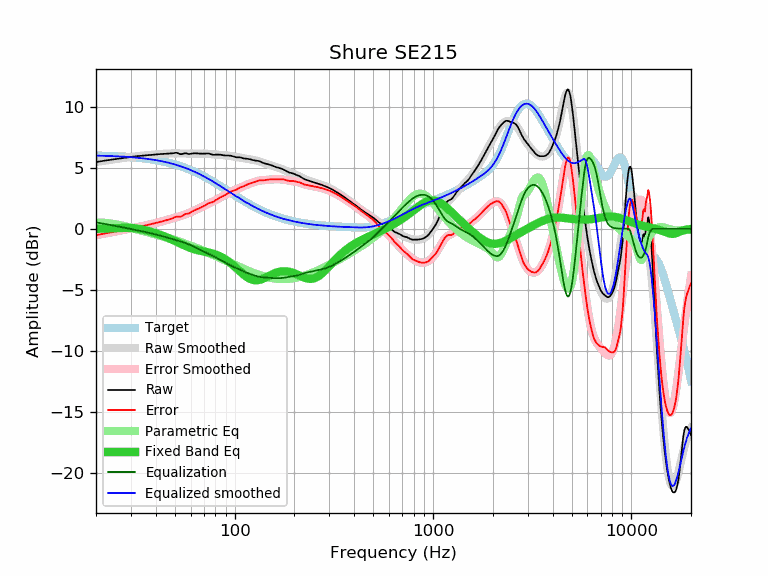

The data file committed next to this chart (first rows):
frequency, raw, error, smoothed, error_smoothed, equalization, parametric_eq, equalized_raw, equalized_smoothed, target
20, 5.46, -0.53, 5.47, -0.52, 0.52, -0.01, 5.98, 5.99, 5.99
21, 5.52, -0.46, 5.52, -0.46, 0.46, -0.00, 5.98, 5.98, 5.98
22, 5.57, -0.40, 5.57, -0.40, 0.40, 0.01, 5.97, 5.97, 5.97
23, 5.62, -0.34, 5.61, -0.35, 0.35, 0.02, 5.97, 5.96, 5.96
24, 5.66, -0.29, 5.66, -0.29, 0.29, 0.03, 5.95, 5.95, 5.95
25, 5.70, -0.24, 5.70, -0.24, 0.24, 0.05, 5.94, 5.94, 5.94
26, 5.74, -0.18, 5.74, -0.18, 0.18, 0.06, 5.92, 5.92, 5.92
27, 5.78, -0.13, 5.78, -0.13, 0.13, 0.07, 5.91, 5.91, 5.91
28, 5.82, -0.07, 5.82, -0.08, 0.08, 0.07, 5.90, 5.89, 5.89
29, 5.85, -0.03, 5.85, -0.03, 0.03, 0.07, 5.88, 5.88, 5.88
30, 5.88, 0.02, 5.88, 0.02, -0.02, 0.06, 5.86, 5.86, 5.86
31, 5.91, 0.07, 5.91, 0.07, -0.07, 0.05, 5.84, 5.84, 5.84
32, 5.94, 0.12, 5.93, 0.11, -0.11, 0.02, 5.83, 5.82, 5.82
33, 5.96, 0.16, 5.96, 0.16, -0.16, -0.01, 5.80, 5.80, 5.80
34, 5.98, 0.20, 5.98, 0.20, -0.20, -0.05, 5.78, 5.78, 5.78
35, 6.00, 0.25, 6.00, 0.25, -0.25, -0.09, 5.75, 5.75, 5.75
36, 6.02, 0.29, 6.02, 0.29, -0.29, -0.14, 5.73, 5.73, 5.73
37, 6.04, 0.34, 6.04, 0.34, -0.34, -0.19, 5.70, 5.70, 5.70
38, 6.06, 0.38, 6.06, 0.38, -0.38, -0.25, 5.68, 5.68, 5.68
39, 6.07, 0.42, 6.07, 0.42, -0.42, -0.31, 5.65, 5.65, 5.65
40, 6.09, 0.47, 6.09, 0.47, -0.47, -0.36, 5.62, 5.62, 5.62
41, 6.10, 0.51, 6.10, 0.51, -0.51, -0.42, 5.59, 5.59, 5.59
42, 6.11, 0.55, 6.11, 0.56, -0.56, -0.49, 5.55, 5.56, 5.56
43, 6.12, 0.59, 6.13, 0.60, -0.60, -0.55, 5.52, 5.52, 5.53
44, 6.13, 0.64, 6.14, 0.65, -0.65, -0.61, 5.48, 5.49, 5.49
45, 6.14, 0.68, 6.15, 0.69, -0.69, -0.67, 5.45, 5.46, 5.46
46, 6.15, 0.73, 6.15, 0.73, -0.73, -0.74, 5.42, 5.42, 5.42
47, 6.16, 0.78, 6.16, 0.78, -0.78, -0.80, 5.38, 5.38, 5.38
48, 6.16, 0.82, 6.16, 0.82, -0.82, -0.87, 5.34, 5.34, 5.34
49, 6.18, 0.88, 6.17, 0.86, -0.86, -0.94, 5.32, 5.30, 5.30
50, 6.21, 0.95, 6.17, 0.90, -0.90, -1.00, 5.31, 5.26, 5.26
51, 6.22, 1.00, 6.17, 0.95, -0.95, -1.07, 5.27, 5.22, 5.22
52, 6.17, 0.99, 6.16, 0.99, -0.99, -1.13, 5.18, 5.18, 5.18
53, 6.11, 0.97, 6.16, 1.03, -1.03, -1.20, 5.08, 5.13, 5.14
54, 6.11, 1.02, 6.16, 1.07, -1.07, -1.26, 5.04, 5.09, 5.09
55, 6.15, 1.11, 6.16, 1.11, -1.11, -1.32, 5.04, 5.04, 5.04
56, 6.18, 1.18, 6.15, 1.16, -1.16, -1.38, 5.02, 5.00, 5.00
57, 6.17, 1.22, 6.15, 1.20, -1.20, -1.43, 4.97, 4.95, 4.95
58, 6.14, 1.24, 6.15, 1.25, -1.25, -1.49, 4.89, 4.90, 4.90
59, 6.11, 1.26, 6.15, 1.30, -1.30, -1.54, 4.81, 4.85, 4.85
60, 6.14, 1.33, 6.15, 1.35, -1.35, -1.58, 4.79, 4.81, 4.81
61, 6.16, 1.40, 6.15, 1.40, -1.40, -1.62, 4.76, 4.76, 4.76
62, 6.17, 1.47, 6.16, 1.45, -1.45, -1.66, 4.72, 4.70, 4.70
63, 6.18, 1.53, 6.16, 1.50, -1.50, -1.70, 4.68, 4.65, 4.65
64, 6.17, 1.57, 6.16, 1.56, -1.56, -1.73, 4.61, 4.60, 4.60
65, 6.17, 1.62, 6.16, 1.61, -1.61, -1.75, 4.56, 4.55, 4.55
66, 6.16, 1.66, 6.16, 1.66, -1.66, -1.78, 4.50, 4.50, 4.50
67, 6.15, 1.71, 6.16, 1.72, -1.72, -1.80, 4.43, 4.44, 4.44
68, 6.15, 1.76, 6.16, 1.77, -1.77, -1.83, 4.38, 4.39, 4.39
69, 6.14, 1.80, 6.16, 1.82, -1.82, -1.85, 4.32, 4.34, 4.34
70, 6.15, 1.87, 6.15, 1.87, -1.87, -1.87, 4.28, 4.28, 4.28
71, 6.15, 1.92, 6.15, 1.92, -1.92, -1.89, 4.23, 4.23, 4.23
72, 6.16, 1.98, 6.14, 1.97, -1.97, -1.91, 4.19, 4.18, 4.18
73, 6.16, 2.04, 6.13, 2.01, -2.01, -1.93, 4.15, 4.12, 4.12
74, 6.16, 2.09, 6.13, 2.06, -2.06, -1.95, 4.10, 4.07, 4.07
75, 6.13, 2.12, 6.12, 2.10, -2.10, -1.97, 4.03, 4.01, 4.01
76, 6.10, 2.14, 6.11, 2.15, -2.15, -2.00, 3.95, 3.96, 3.96
77, 6.07, 2.17, 6.10, 2.19, -2.19, -2.02, 3.88, 3.90, 3.90
78, 6.06, 2.21, 6.09, 2.24, -2.24, -2.05, 3.82, 3.85, 3.85
79, 6.05, 2.25, 6.08, 2.29, -2.29, -2.08, 3.76, 3.80, 3.80
... 553 more rows
